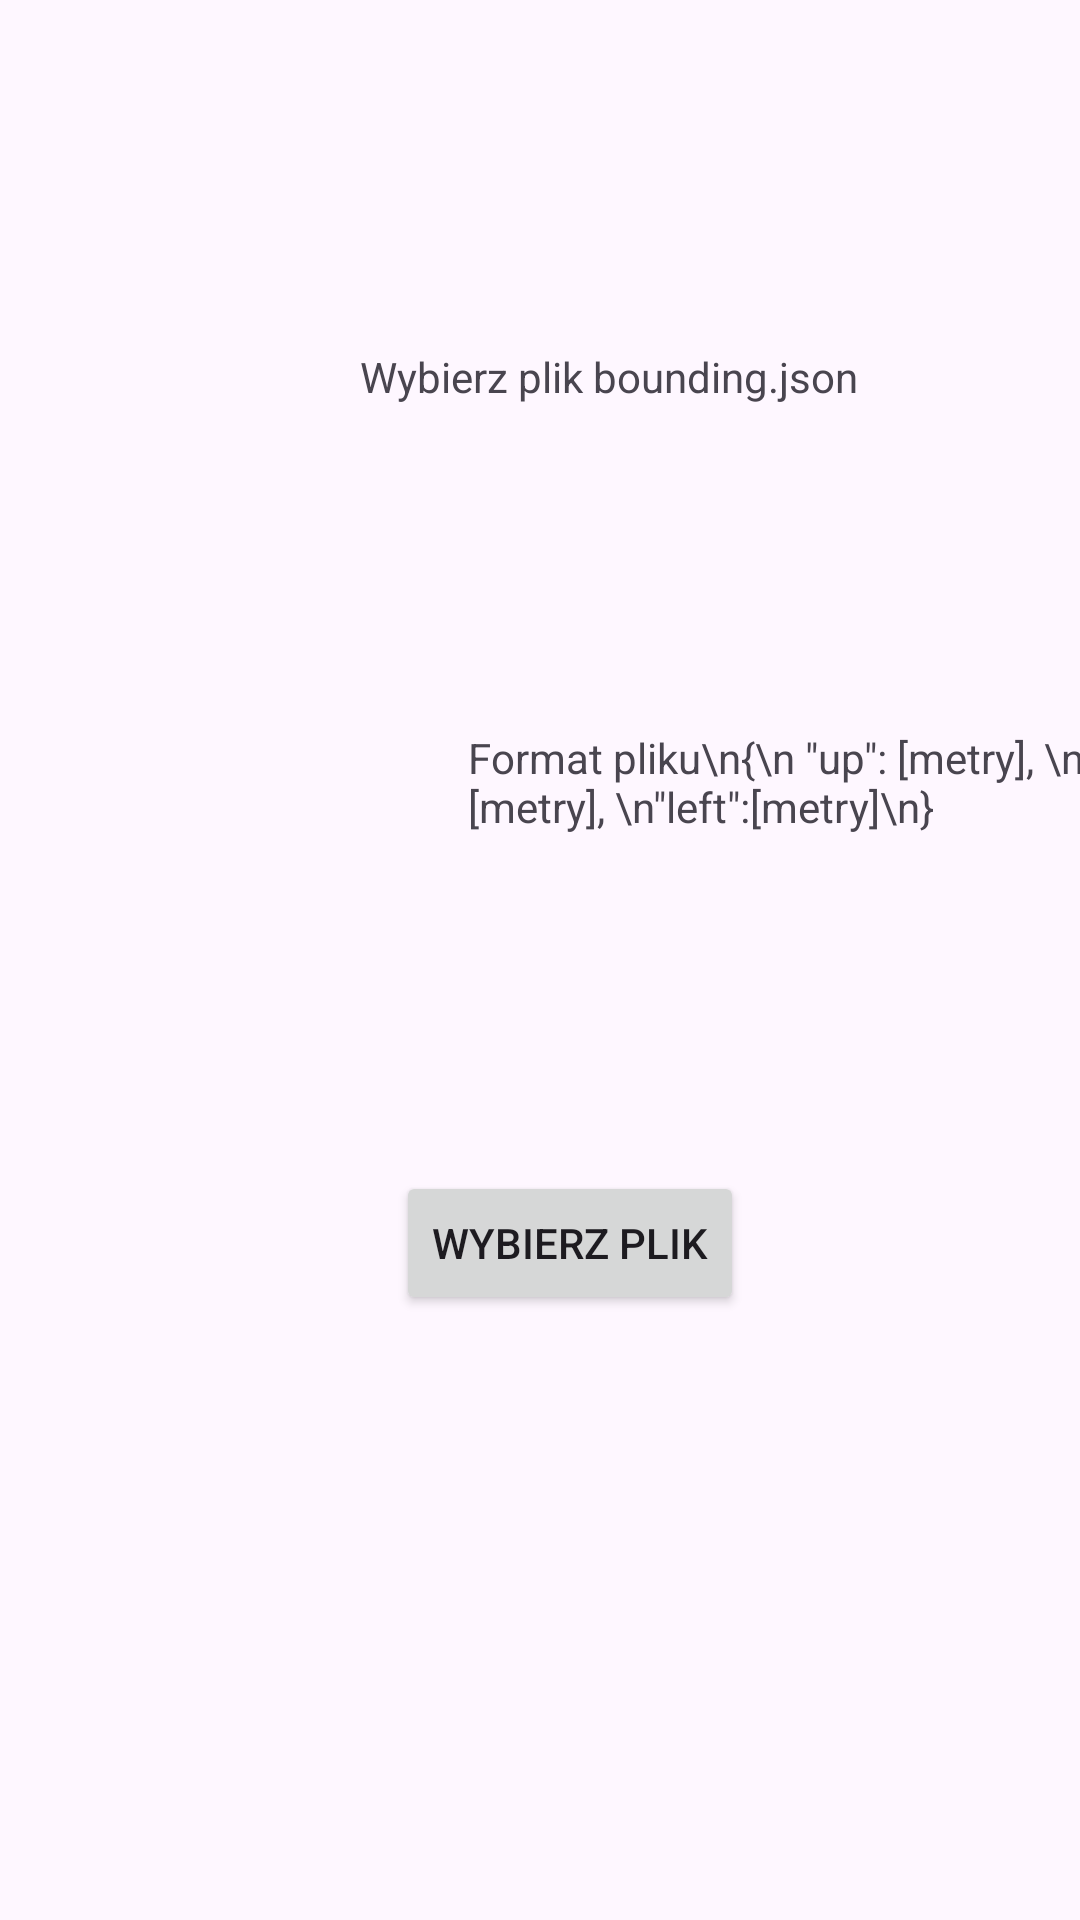

Produce the Android XML layout that renders to this screen, including the resource entries it uses.
<!-- AndroidManifest.xml: application theme Theme.WiFiRTT -->
<!-- res/layout/fragment_bounding_box_file.xml -->
<?xml version="1.0" encoding="utf-8"?>
<androidx.constraintlayout.widget.ConstraintLayout xmlns:android="http://schemas.android.com/apk/res/android"
    xmlns:app="http://schemas.android.com/apk/res-auto"
    xmlns:tools="http://schemas.android.com/tools"
    android:id="@+id/frameLayout5"
    android:layout_width="match_parent"
    android:layout_height="match_parent"
    tools:context=".ui.BoundingBoxFileFragment">

    <TextView
        android:id="@+id/boundingBoxFileTextView2"
        android:layout_width="wrap_content"
        android:layout_height="wrap_content"
        android:layout_marginStart="156dp"
        android:layout_marginTop="108dp"
        android:text="Format pliku\n{\n &quot;up&quot;: [metry], \n &quot;right&quot;: [metry], \n&quot;down&quot;: [metry], \n&quot;left&quot;:[metry]\n}"
        app:layout_constraintStart_toStartOf="parent"
        app:layout_constraintTop_toBottomOf="@+id/boundingBoxFileTextView1" />

    <TextView
        android:id="@+id/boundingBoxFileTextView1"
        android:layout_width="wrap_content"
        android:layout_height="wrap_content"
        android:layout_marginStart="120dp"
        android:layout_marginTop="116dp"
        android:text="Wybierz plik bounding.json"
        app:layout_constraintStart_toStartOf="parent"
        app:layout_constraintTop_toTopOf="parent" />

    <Button
        android:id="@+id/boundingBoxFileButton"
        android:layout_width="wrap_content"
        android:layout_height="wrap_content"
        android:layout_marginStart="132dp"
        android:layout_marginTop="112dp"
        android:text="WYBIERZ PLIK"
        app:layout_constraintStart_toStartOf="parent"
        app:layout_constraintTop_toBottomOf="@+id/boundingBoxFileTextView2" />
</androidx.constraintlayout.widget.ConstraintLayout>
<!-- resources referenced by this layout -->
<resources>
  <style name="Theme.WiFiRTT" parent="android:Theme.Material.Light.NoActionBar" />
</resources>
